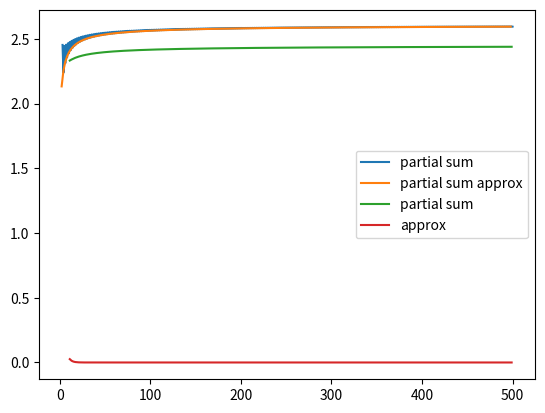

Here is the Python script that generated this plot:
import numpy as np
import matplotlib.pyplot as plt
from scipy.special import comb, hyp2f1, erf


def binom_partial_sum(n,p=.5):
    b_sum=0
    for j in range(int(np.ceil(n/2))+1):
        b_sum+=comb(n,j)*(1+p)**j
    return b_sum**(1/n)

def binom_approx(m,p=.5):
	alpha=1+p
	n=m/2
	trm = np.exp(n*np.log(alpha)**2/4)/2*\
			( erf( (n*np.log(alpha)+2*n+1)/2/np.sqrt(n) )\
			- erf( (n*np.log(alpha)-1)/2/np.sqrt(n)) )
	return trm**(1/m)*2*np.sqrt(alpha)


sums = np.array([binom_partial_sum(i,p=0.7) for i in range(3,501,1)])
sums2 = np.array([binom_approx(i,p=0.7) for i in range(2,500,2)])
plt.plot(np.arange(3,501,1),sums,label="partial sum")
plt.plot(np.arange(2,500,2),sums2,label="partial sum approx")


def partial_sum_closed_form(n,p=0.5):
    return 1-comb(n,n/2+1)*hyp2f1(1,1-n/2, n/2+2, -p-1)*(1+p)**(n/2+1)/(2+p)**n


sums = np.array([binom_partial_sum(i,p=0.5) for i in range(11,501,2)])
sums2 = (2+0.5-0.5**0.5)**np.arange(11,501,2)/(2+0.5)**np.arange(11,501,2)

plt.plot(np.arange(11,501,2),sums,label="partial sum")
plt.plot(np.arange(11,501,2),sums2,label="approx")
plt.legend()
plt.show()


#https://www.wolframalpha.com/input/?i=sum+%28n+choose+j%29+%281%2Bp%29%5Ej%2C+j%3Dn%2F2%2B1+to+n
#https://www.ncbi.nlm.nih.gov/pmc/articles/PMC5839521/
